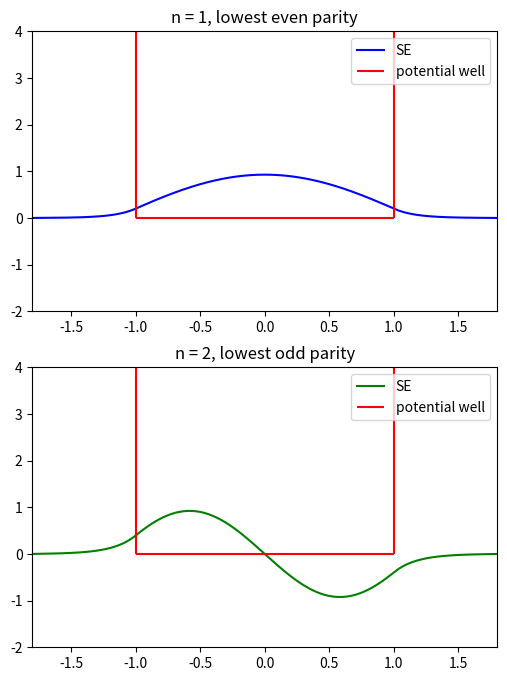

Here is the Python script that generated this plot:
import matplotlib.pyplot as plt
import numpy as np

##### setting cnst ####
L = 1.0
V0 = 20.0
hbar = 1.0
m = 1.0
e = 1.602e-19
number= [1.0, 2.0]
N = 1000

#### setting the potential and SE ####
def V(x):
    if abs(x) < L:
        return 0.0
    else:
        return V0

def f(r, x, E):
    psi = r[0]
    phi = r[1]
    fpsi = phi
    fphi = (2*m / hbar**2) * (V(x)-E) * psi
    return np.array([fpsi, fphi], float)

def RK_4th(f, r, x, E):
    k1 = h*  f(r, x, E)
    k2 = h * f(r + k1 / 2, x + h / 2, E)
    k3 = h * f(r + k2 / 2, x + h / 2, E)
    k4 = h * f(r + k3, x + h, E)
    r += (k1 + 2 * k2 + 2 * k3 + k4) / 6
    return r     #r = [ , ]

def sol(E):
    psi = 0.0 
    phi = 1.0 
    r = np.array([psi, phi], float)

    for x in np.arange(-1.8*L, 1.8*L, h):
        r = RK_4th(f, r, x, E)
    return r[0]


#### main code ####
xxx = []
ppx = []
for n in number:
    h = L / N
    E1 = n - 0.3 # using scant method
    E2 = n + 0.3
    psi2 = sol(E1)
    tol = 1.0e-5
    
    while abs(E2 - E1) > tol:
        psi1, psi2 = psi2, sol(E2)
        E1, E2 = E2, E2 - psi2 * (E2-E1) / (psi2-psi1)
    print("E =" , E2, "V") # eV = e * V

    # calculate the psi
    ppsi = []
    pphi = []
    px = []
    ppsi.append(0.0)
    pphi.append(1.0)
    px.append(-1.8*L)

    r = np.array([ppsi[0], pphi[0]], float)

    for x in np.arange(-1.8*L, 1.8*L, h):
        r = RK_4th(f, r, x, E2)
        ppsi.append(r[0])
        pphi.append(r[1])
        px.append(x+h)

    # normalization
    integ = 0.0
    for i in range(len(px)):
        integ += h*ppsi[i]**2
    norm_ppsi = ppsi / np.sqrt(integ)

    #save the values for plot
    xxx.append(norm_ppsi)
    ppx.append(px)


######################### plot ####################
plt.figure(figsize=(6,8))

plt.subplot(2,1,1)
plt.plot(ppx[0], xxx[0], 'b-', label = 'SE')
# plt.axvline(x = 0, color = 'k')
# plt.axhline(y = 0, color = 'k')
plt.vlines(L, 0, 5, color = 'r', label = 'potential well')
plt.vlines(-L, 0, 5, color = 'r')
plt.hlines(0, -L, L, color = 'r')   # plot the potential
plt.xlim(-1.8*L,1.8*L)
plt.ylim(-2, 4)
plt.legend()
plt.title("n = 1, lowest even parity")

plt.subplot(2,1,2)
plt.plot(ppx[1], xxx[1], 'g-', label = 'SE')
plt.vlines(L, 0, 5, color = 'r', label = 'potential well')
plt.vlines(-L, 0, 5, color = 'r')
plt.hlines(0, -L, L, color = 'r')
plt.xlim(-1.8*L,1.8*L)
plt.ylim(-2, 4)
plt.legend()
plt.title("n = 2, lowest odd parity")

plt.show()